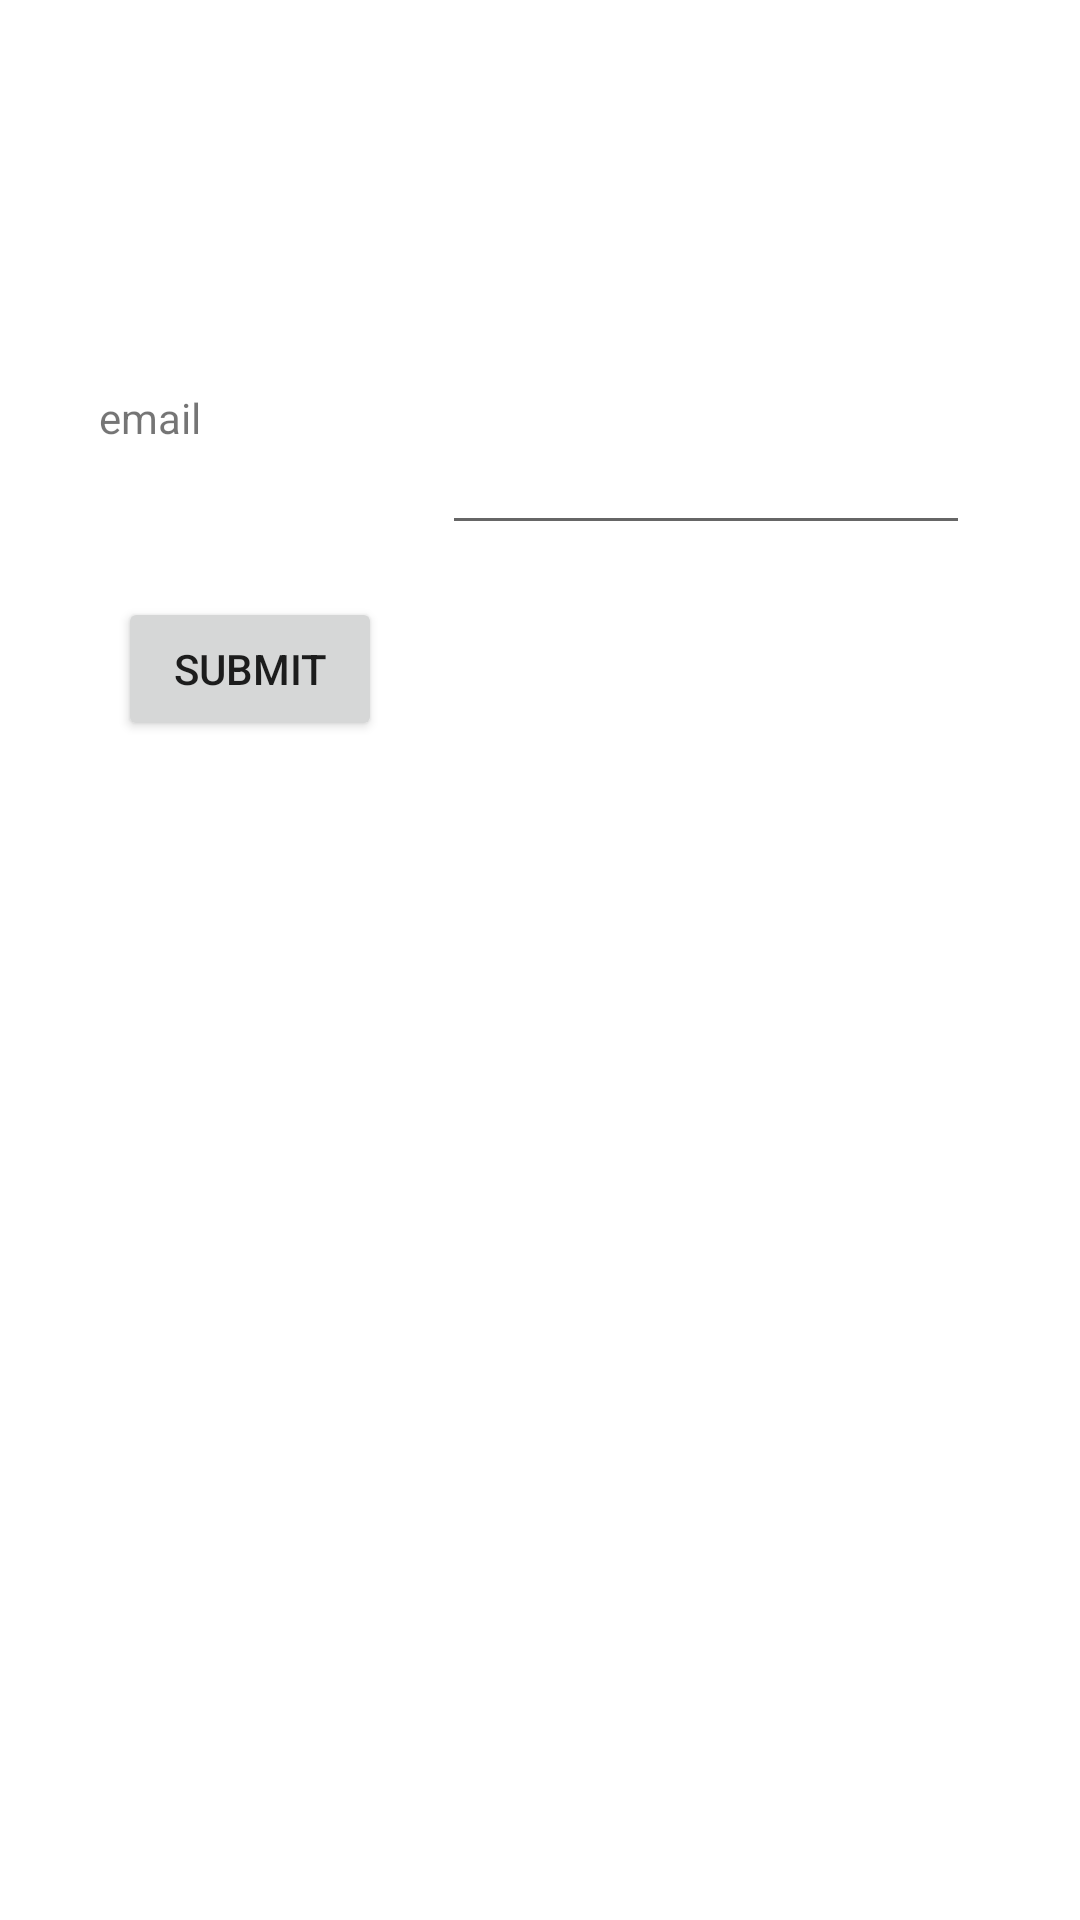

Write the Android layout XML for this screen, with the resource values it uses.
<!-- AndroidManifest.xml: application theme Theme.Harmony -->
<!-- res/layout/activity_forget_password_confirm.xml -->
<?xml version="1.0" encoding="utf-8"?>
<androidx.constraintlayout.widget.ConstraintLayout xmlns:android="http://schemas.android.com/apk/res/android"
    xmlns:app="http://schemas.android.com/apk/res-auto"
    xmlns:tools="http://schemas.android.com/tools"
    android:layout_width="match_parent"
    android:layout_height="match_parent"
    tools:context=".ForgetPasswordConfirm">

    <LinearLayout
        android:layout_width="120dp"
        android:layout_height="45dp"
        android:orientation="horizontal"
        app:layout_constraintBottom_toBottomOf="parent"
        app:layout_constraintEnd_toEndOf="parent"
        app:layout_constraintHorizontal_bias="0.137"
        app:layout_constraintStart_toStartOf="parent"
        app:layout_constraintTop_toTopOf="parent"
        app:layout_constraintVertical_bias="0.218">

        <TextView
            android:id="@+id/email"
            android:layout_width="135dp"
            android:layout_height="match_parent"
            android:text="email" />
    </LinearLayout>

    <LinearLayout
        android:id="@+id/linearLayout6"
        android:layout_width="160dp"
        android:layout_height="63dp"
        android:orientation="horizontal"
        app:layout_constraintBottom_toBottomOf="parent"
        app:layout_constraintEnd_toEndOf="parent"
        app:layout_constraintHorizontal_bias="0.196"
        app:layout_constraintStart_toStartOf="parent"
        app:layout_constraintTop_toTopOf="parent"
        app:layout_constraintVertical_bias="0.345">

        <Button
            android:id="@+id/Submit"
            android:layout_width="wrap_content"
            android:layout_height="wrap_content"
            android:text="submit" />
    </LinearLayout>

    <EditText
        android:id="@+id/editTextTextEmailAddress3"
        android:layout_width="176dp"
        android:layout_height="43dp"
        android:ems="10"
        android:inputType="textEmailAddress"
        app:layout_constraintBottom_toBottomOf="parent"
        app:layout_constraintEnd_toEndOf="parent"
        app:layout_constraintHorizontal_bias="0.8"
        app:layout_constraintStart_toStartOf="parent"
        app:layout_constraintTop_toTopOf="parent"
        app:layout_constraintVertical_bias="0.232"
        android:autofillHints=""
        tools:ignore="LabelFor" />

</androidx.constraintlayout.widget.ConstraintLayout>
<!-- resources referenced by this layout -->
<resources>
  <style name="Theme.Harmony" parent="Theme.MaterialComponents.DayNight.DarkActionBar">
          
          <item name="colorPrimary">@color/purple_500</item>
          <item name="colorPrimaryVariant">@color/purple_700</item>
          <item name="colorOnPrimary">@color/white</item>
          
          <item name="colorSecondary">@color/teal_200</item>
          <item name="colorSecondaryVariant">@color/teal_700</item>
          <item name="colorOnSecondary">@color/black</item>
         
          <item name="android:statusBarColor" tools:targetApi="l">?attr/colorPrimaryVariant</item>
          
      </style>
  <!-- not gathered from this repository: default colours our renderer supplied (Android Studio template values) -->
  <color name="purple_500">#FF6200EE</color>
  <color name="purple_700">#FF3700B3</color>
  <color name="teal_200">#FF03DAC5</color>
  <color name="teal_700">#FF018786</color>
  <color name="black">#FF000000</color>
  <color name="white">#FFFFFFFF</color>
</resources>
